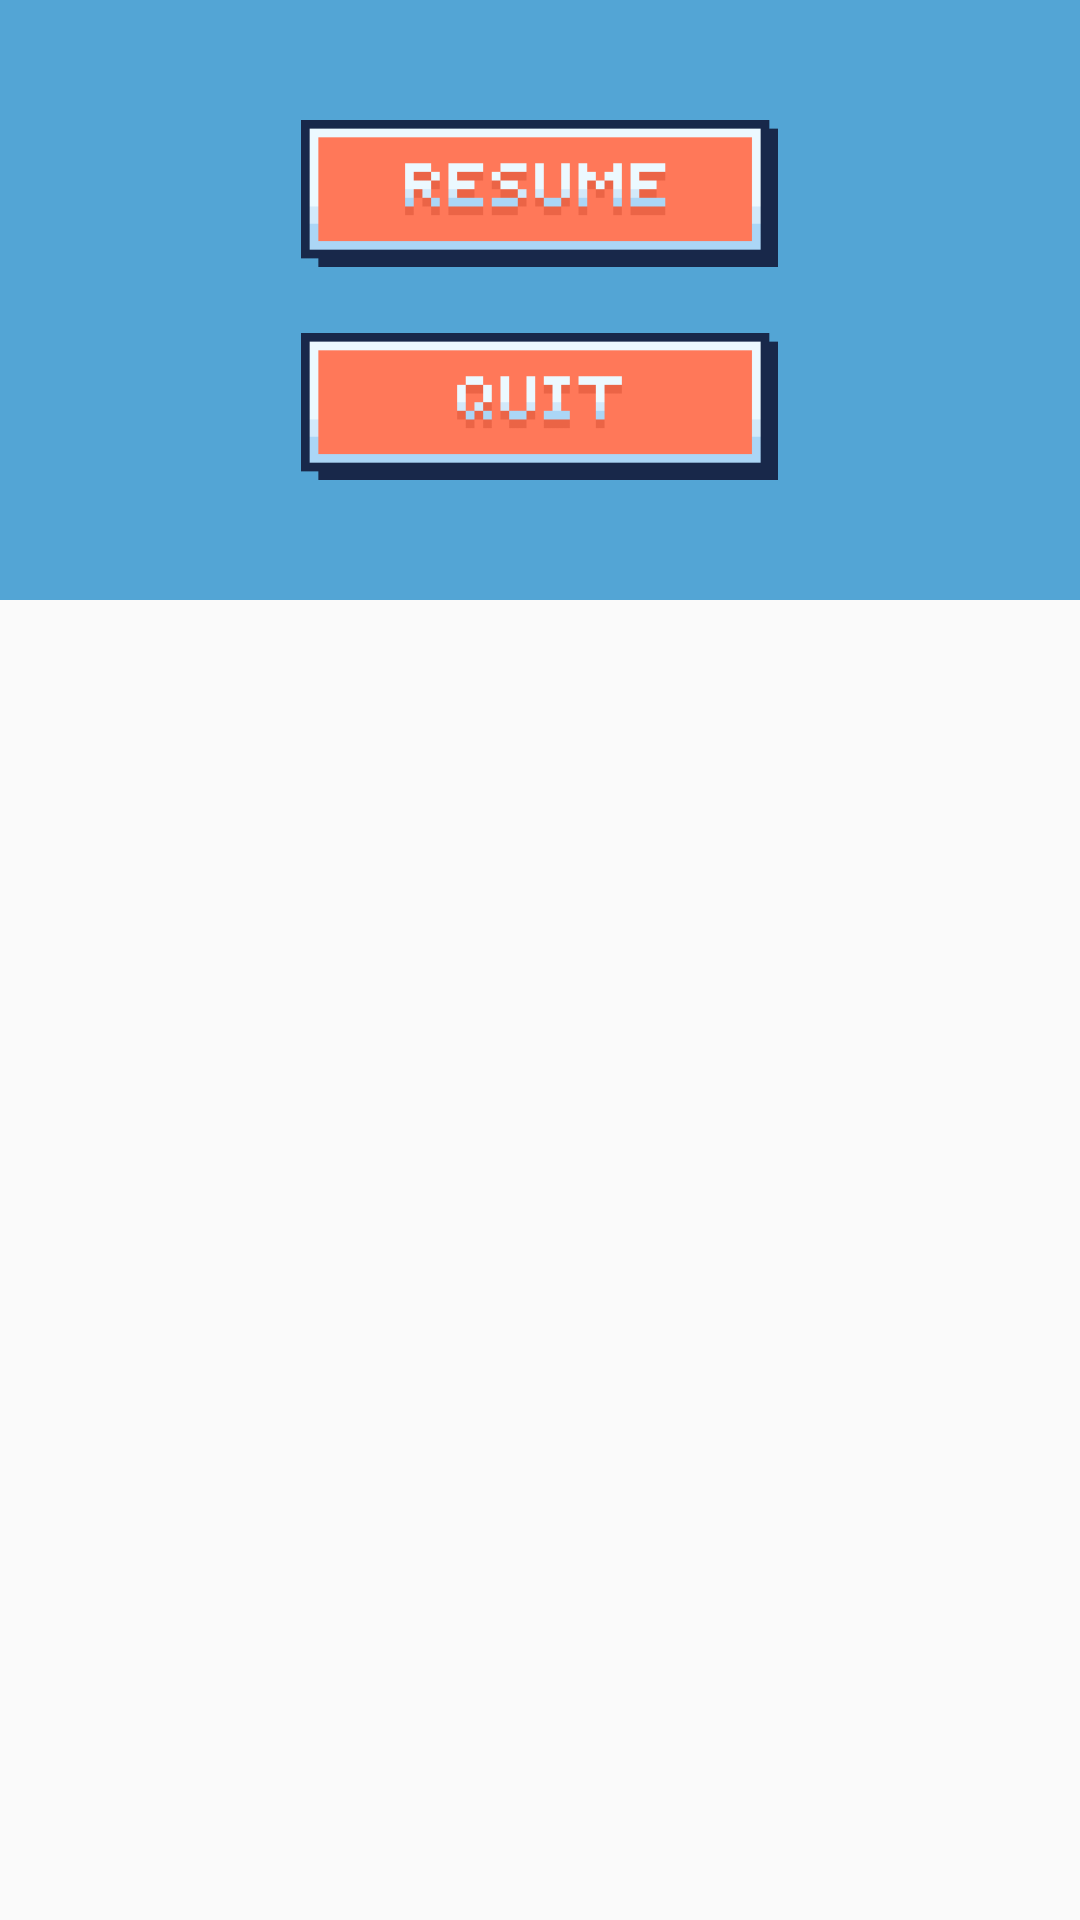

Produce the Android XML layout that renders to this screen, including the resource entries it uses.
<!-- AndroidManifest.xml: application theme AppTheme -->
<!-- res/layout/pause_popup.xml -->
<?xml version="1.0" encoding="utf-8"?>
<FrameLayout xmlns:android="http://schemas.android.com/apk/res/android"
    xmlns:app="http://schemas.android.com/apk/res-auto"
    xmlns:tools="http://schemas.android.com/tools"
    android:layout_width="match_parent"
    android:layout_height="wrap_content" >

    <FrameLayout
        android:layout_width="match_parent"
        android:layout_height="200dp"
        android:background="#53A5D5">

        <Button
            android:id="@+id/resumeBtn"
            android:layout_width="159dp"
            android:layout_height="49dp"
            android:layout_gravity="center|top"
            android:layout_marginTop="40dp"
            android:background="@drawable/resume"
            android:gravity="center" />

        <Button
            android:id="@+id/quitBtn"
            android:layout_width="159dp"
            android:layout_height="49dp"
            android:layout_gravity="bottom|center"
            android:layout_marginBottom="40dp"
            android:background="@drawable/quit" />
    </FrameLayout>
</FrameLayout>
<!-- resources referenced by this layout -->
<resources>
  <!-- drawable quit: png bitmap (drawable, 2833 bytes) -->
  <!-- drawable resume: png bitmap (drawable, 3331 bytes) -->
  <style name="AppTheme" parent="Theme.AppCompat.Light.NoActionBar">
          
          <item name="colorPrimary">@color/colorPrimary</item>
          <item name="colorPrimaryDark">@color/colorPrimaryDark</item>
          <item name="colorAccent">@color/colorAccent</item>
      </style>
  <color name="colorPrimary">#ABD6F6</color>
  <color name="colorPrimaryDark">#53A5D5</color>
  <color name="colorAccent">#FF6200EE</color>
</resources>
